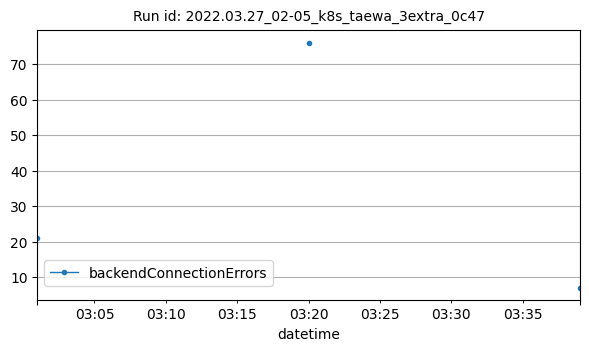

The data file committed next to this chart (first rows):
datetime, backendConnectionErrors
2022-03-27T03:01:00Z, 21
2022-03-27T03:20:00Z, 76
2022-03-27T03:39:00Z, 7
